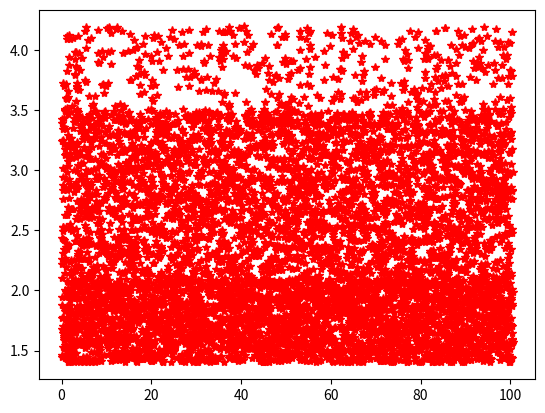
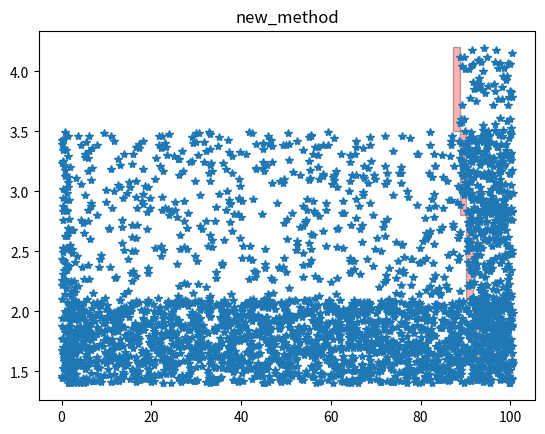
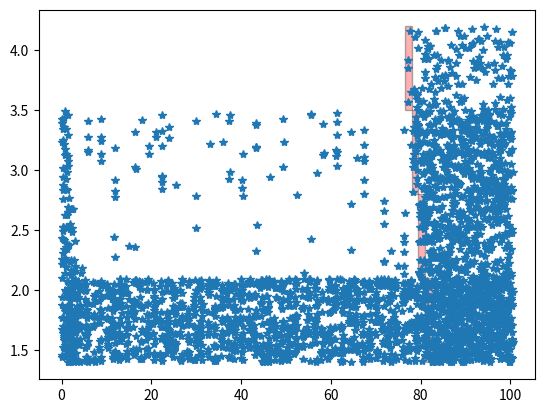

Python code for these plots, in order:
import sys

import numpy as np
import matplotlib.pyplot as plt
from matplotlib.collections import PatchCollection
from matplotlib.patches import Rectangle
from matplotlib.animation import FuncAnimation

############# create data set ###############
animation = False
count = [48, 24, 25, 7]  # Granny smith kleppe
# count = [25, 25, 25, 25]
sigma = 3  # mean and standard deviation
high = [1.4, 2.1, 2.8, 3.5, 4.2]
i = 0
data_list = []
row_l = 100
row_length = np.arange(0, row_l, 1.5)
for dim in row_length:
    for num in count:
        n = round(np.random.normal(num, sigma))
        xy_min = [dim, high[i]]
        xy_max = [dim + 1.5, high[i] + 0.7]
        data_1 = np.random.uniform(low=xy_min, high=xy_max, size=(n, 2))
        data_list.append(data_1)
        i = i + 1
    i = 0
d = np.concatenate(data_list, axis=0)

plt.plot(d[:, 0], d[:, 1], '*r')
plt.show()


###############################################
############## simulation world################
class World:
    def __init__(self, data):
        self.data = data
        self.total_f = len(self.data)
        self.x_head = 0
        self.z1 = [[self.x_head + 4.5, high[0]], [self.x_head + 6, high[1]]]
        self.z3 = [[self.x_head + 3, high[1]], [self.x_head + 4.5, high[2]]]
        self.z5 = [[self.x_head + 1.5, high[2]], [self.x_head + 3, high[3]]]
        self.z7 = [[self.x_head, high[3]], [self.x_head + 1.5, high[4]]]
        self.waste = 0

    def update_zones(self):
        self.z1 = [[self.x_head + 4.5, high[0]], [self.x_head + 6, high[1]]]
        self.z3 = [[self.x_head + 3, high[1]], [self.x_head + 4.5, high[2]]]
        self.z5 = [[self.x_head + 1.5, high[2]], [self.x_head + 3, high[3]]]
        self.z7 = [[self.x_head, high[3]], [self.x_head + 1.5, high[4]]]

    def picked(self):
        return self.total_f - len(self.data)

    def get_fruits_in_box(self, min_a, max_a):
        inidx = np.all(np.logical_and(min_a <= self.data, self.data <= max_a), axis=1)
        inbox = self.data[inidx]
        return inbox

    def pick_in_zone(self, zone):
        p = self.get_fruits_in_box(zone[0], zone[1])
        if len(p) > 0:
            point = p[np.argmin(p[:, 0])]
            self.data = np.delete(self.data, np.where(self.data == point)[0], axis=0)
        else:
            self.waste = self.waste + 1


############# - regular method ################
class WilliMovingAlgorithm:
    def __init__(self, world_d):
        self.world = world_d
        self.z_c = self.world.z1
        self.willines = 2  # 2 ->50% of 4
        self.zones_targets = [100, 100, 100, 100]
        self.will_arr = [1, 1, 1, 1]

    def update_zones(self):
        self.world.update_zones()
        self.count_targets()

    def count_targets(self):
        self.zones_targets = [len(self.world.get_fruits_in_box(self.world.z1[0], self.world.z1[1])),
                              len(self.world.get_fruits_in_box(self.world.z3[0], self.world.z3[1])),
                              len(self.world.get_fruits_in_box(self.world.z5[0], self.world.z5[1])),
                              len(self.world.get_fruits_in_box(self.world.z7[0], self.world.z7[1]))]

    def move_controller(self):
        self.will_arr = np.array(self.zones_targets) > 0
        if np.sum(self.will_arr) <= self.willines:
            self.world.x_head = self.world.x_head + 1.5
            self.world.waste = self.world.waste + 4

    def pick_in_all_zones(self):
        self.world.pick_in_zone(self.world.z1)
        self.world.pick_in_zone(self.world.z3)
        self.world.pick_in_zone(self.world.z5)
        self.world.pick_in_zone(self.world.z7)


############# - movement method #############
class MovingAlgorithm:
    def __init__(self, world_i):
        self.world = world_i
        self.z_c = self.world.z1

    def update_zones(self):
        self.world.update_zones()
        self.z_c = self.world.z1

    def free_x_from_fruit(self, min_a, max_a):
        dat = self.world.get_fruits_in_box(min_a, max_a)
        if len(dat) > 0:
            minx, miny = np.min(dat, axis=0)
        else:
            minx = max_a[0]
        return minx - min_a[0]

    def move_controller(self):
        # self.pick_in_other_zones()
        free_arr = [self.free_x_from_fruit(self.world.z1[0], self.world.z1[1]),
                    self.free_x_from_fruit(self.world.z3[0], self.world.z3[1]),
                    self.free_x_from_fruit(self.world.z5[0], self.world.z5[1]),
                    self.free_x_from_fruit(self.world.z7[0], self.world.z7[1])]
        a = np.sort(free_arr)
        b = (a[1] - a[0]) * 0.5 + a[0]
        self.world.x_head = self.world.x_head + b
        # self.z_c = [[self.world.x_head + 4.5, high[0]], [self.world.x_head + 6, high[1]]]

    def pick_in_other_zones(self):
        # self.world.pick_in_zone(self.world.z3)
        self.world.pick_in_zone(self.world.z5)
        self.world.pick_in_zone(self.world.z7)
        self.world.pick_in_zone(self.world.z3)
        self.world.pick_in_zone(self.world.z1)


def plot_data(m_ct):
    fig, ax = plt.subplots(1)

    plt.plot(m_ct.world.data[:, 0], m_ct.world.data[:, 1], '*')
    z1p = Rectangle(tuple(m_ct.world.z1[0]), 1.5, 0.7, facecolor="red", edgecolor="black", alpha=0.3)
    z3p = Rectangle(tuple(m_ct.world.z3[0]), 1.5, 0.7, facecolor="red", edgecolor="black", alpha=0.3)
    z5p = Rectangle(tuple(m_ct.world.z5[0]), 1.5, 0.7, facecolor="red", edgecolor="black", alpha=0.3)
    z7p = Rectangle(tuple(m_ct.world.z7[0]), 1.5, 0.7, facecolor="red", edgecolor="black", alpha=0.3)

    ax.add_patch(z1p)
    ax.add_patch(z7p)
    ax.add_patch(z3p)
    ax.add_patch(z5p)

    print("watse time = " + str(m_ct.world.waste))
    print("total fruits = " + str(m_ct.world.total_f))
    print("picked = " + str(m_ct.world.picked()))
    print("percentage = " + str(m_ct.world.picked() / m_ct.world.total_f))


def update(frame):
    ax.clear()

    # Scatter plot for the data points
    ax.plot(frame['x'], frame['y'], '*', color='red', label='Data Points')

    # Add rectangles for zones
    for zone in frame['zones']:
        ax.add_patch(Rectangle(tuple(zone[0]), 1.5, 0.7, facecolor="blue", edgecolor="black", alpha=0.3))

    # Update title
    ax.set_title('Plot Data Animation')

    # Update layout
    ax.set_xlabel('X')
    ax.set_ylabel('Y')
    sys.stdout.write(
        "\rwaste time = {}\ttotal fruits = {}\tpicked = {}\tpercentage = {}".format(frame['waste'], frame['total_f'],
                                                                                    frame['picked'],
                                                                                    frame['picked'] / frame['total_f']))
    sys.stdout.flush()


print("#####moving algorithm######")
# run algorithm1####
world1 = World(d)
m_ctrl = MovingAlgorithm(world1)
time = 0
frames = []
vel_arr = []
while (m_ctrl.world.x_head < row_l - 6) and (m_ctrl.world.picked() < 4000):
    m_ctrl.update_zones()
    m_ctrl.pick_in_other_zones()
    m_ctrl.move_controller()
    vel_arr.append(m_ctrl.world.x_head)
    time = time + 1
    x = m_ctrl.world.data[:, 0]  # Random x values
    y = m_ctrl.world.data[:, 1]  # Random y values
    zones = [m_ctrl.world.z1, m_ctrl.world.z3, m_ctrl.world.z5, m_ctrl.world.z7]  # Example zones data
    waste = m_ctrl.world.waste
    total_f = m_ctrl.world.total_f
    picked = m_ctrl.world.picked()
    frames.append({'x': x, 'y': y, 'zones': zones, 'waste': waste, 'total_f': total_f, 'picked': picked})
a = np.diff(vel_arr)
print("mean value = " + str(a.mean()))
# plt.plot(a)
# Create a figure and axis
# Sample data for animation (change this according to your actual data)
if animation:
    fig, ax = plt.subplots()

    # Create an animation
    ani = FuncAnimation(fig, update, frames=frames, interval=1000)

    plt.show()

plot_data(m_ctrl)
print("time = " + str(time))
new_rate = m_ctrl.world.picked() / time
print("rate =" + str(new_rate))
plt.title('new_method')
print("#####stopping algorithm######")

# run algorithm2####
world2 = World(d)
m_ctrl2 = WilliMovingAlgorithm(world2)
frames = []
time = 0
while (m_ctrl2.world.x_head < row_l - 6) and (m_ctrl2.world.picked() < 4000):
    m_ctrl2.update_zones()
    m_ctrl2.pick_in_all_zones()
    m_ctrl2.move_controller()
    time = time + 1
    x = m_ctrl2.world.data[:, 0]  # Random x values
    y = m_ctrl2.world.data[:, 1]  # Random y values
    zones = [m_ctrl2.world.z1, m_ctrl2.world.z3, m_ctrl2.world.z5, m_ctrl2.world.z7]  # Example zones data
    waste = m_ctrl2.world.waste
    total_f = m_ctrl2.world.total_f
    picked = m_ctrl2.world.picked()
    frames.append({'x': x, 'y': y, 'zones': zones, 'waste': waste, 'total_f': total_f, 'picked': picked})
if animation:
    fig, ax = plt.subplots()

    # Create an animation
    ani = FuncAnimation(fig, update, frames=frames, interval=1000)
    plt.title('old_method')

    plt.show()

plot_data(m_ctrl2)
print("time = " + str(time))
print("rate =" + str(m_ctrl2.world.picked() / time))
print("same time new method =" + str(new_rate * time))
